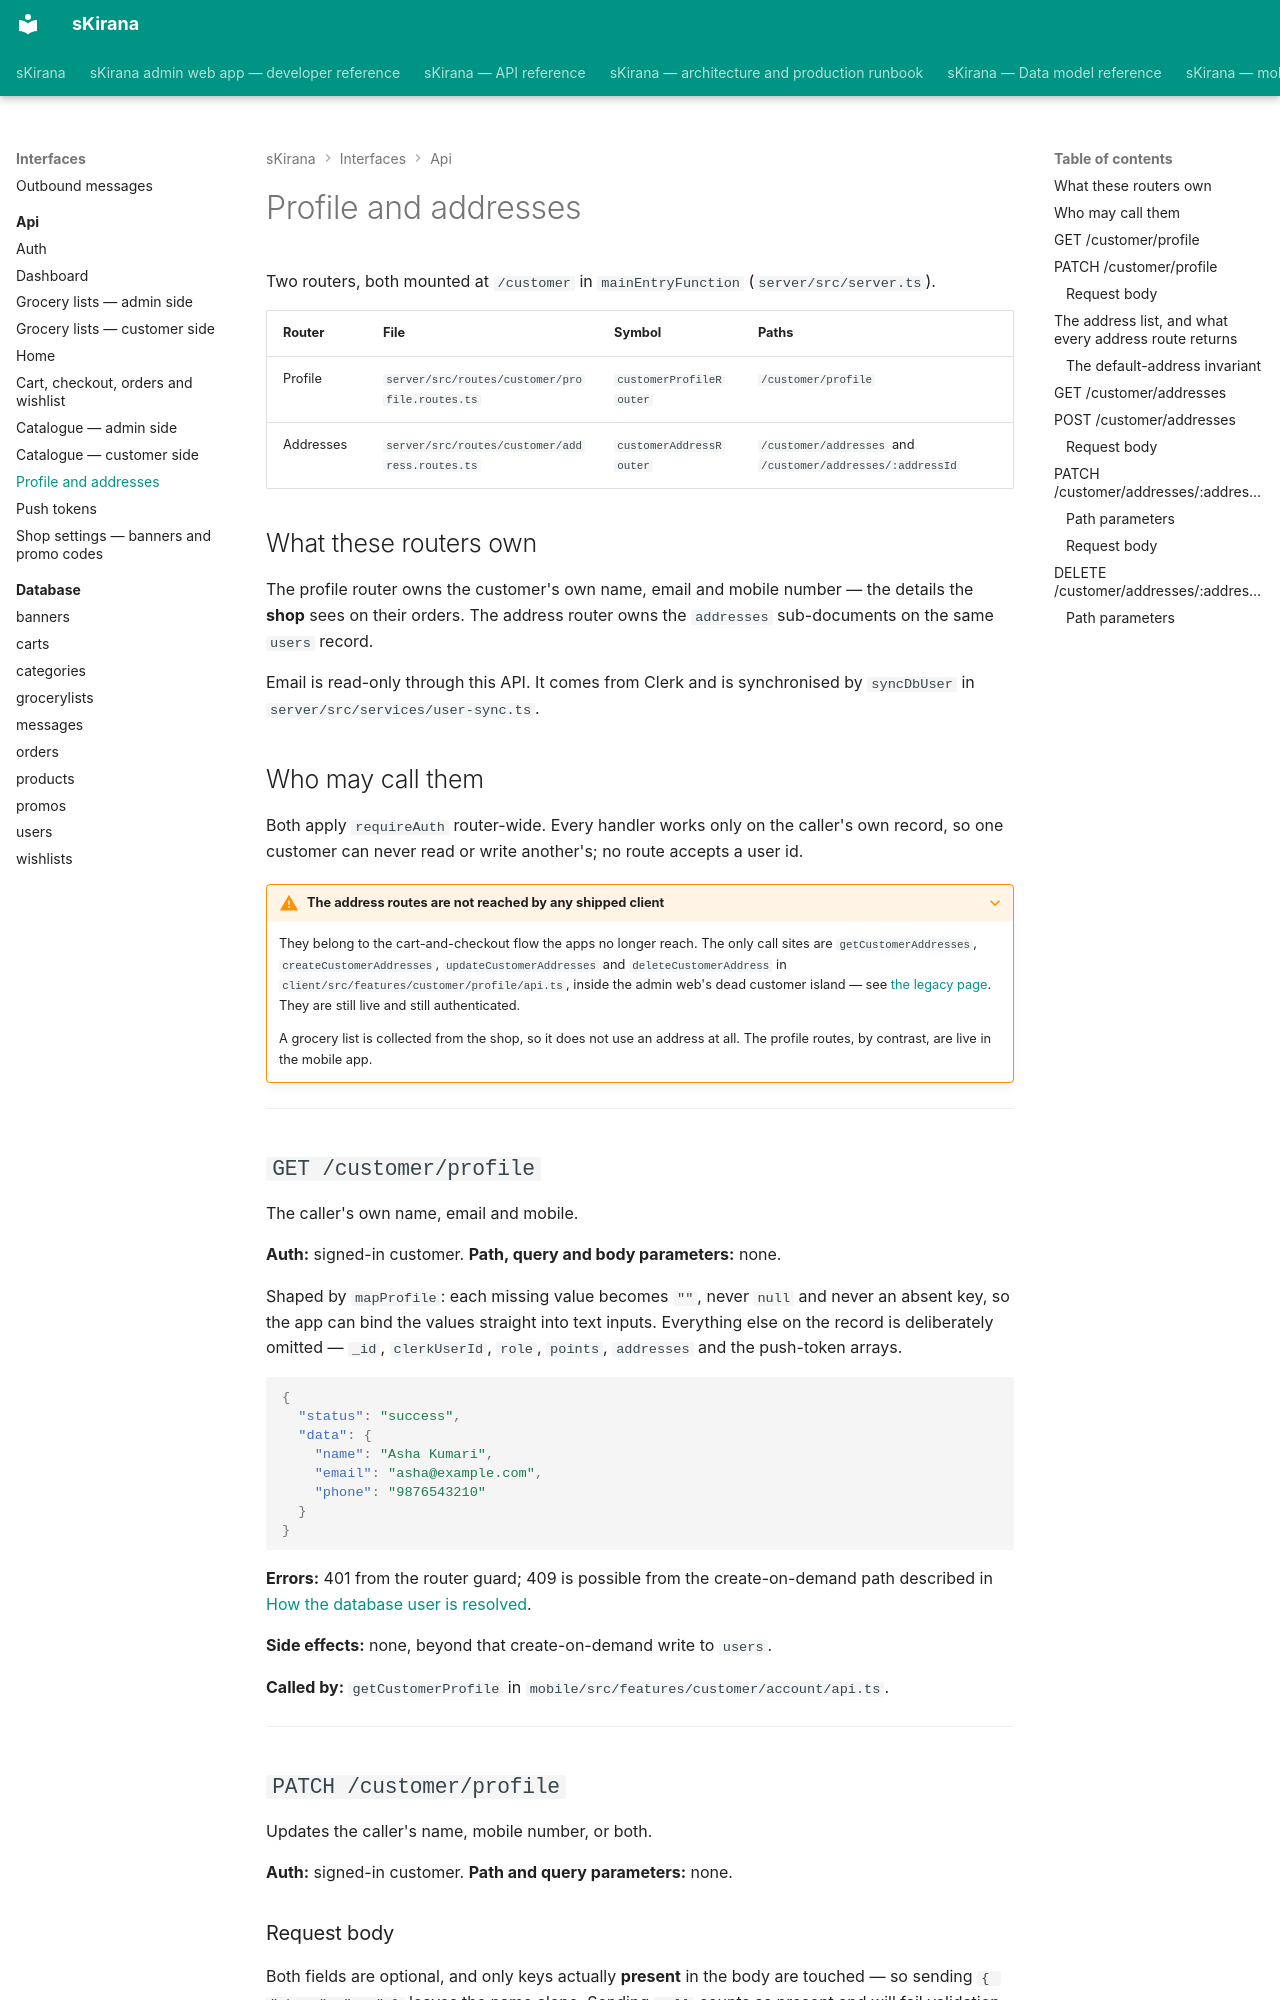

repository: shiv-anshu-gupta/TypeScriptProject · page: interfaces/api/profile-and-addresses/index.html · generator: mkdocs

# Profile and addresses {#profile-and-addresses}

Two routers, both mounted at `/customer` in `mainEntryFunction`
(`server/src/server.ts`).

| Router | File | Symbol | Paths |
|---|---|---|---|
| Profile | `server/src/routes/customer/profile.routes.ts` | `customerProfileRouter` | `/customer/profile` |
| Addresses | `server/src/routes/customer/address.routes.ts` | `customerAddressRouter` | `/customer/addresses` and `/customer/addresses/:addressId` |

## What these routers own

The profile router owns the customer's own name, email and mobile number — the
details the **shop** sees on their orders. The address router owns the
`addresses` sub-documents on the same `users` record.

Email is read-only through this API. It comes from Clerk and is synchronised by
`syncDbUser` in `server/src/services/user-sync.ts`.

## Who may call them

Both apply `requireAuth` router-wide. Every handler works only on the caller's
own record, so one customer can never read or write another's; no route accepts
a user id.

???+ warning "The address routes are not reached by any shipped client"
    They belong to the cart-and-checkout flow the apps no longer reach. The
    only call sites are `getCustomerAddresses`, `createCustomerAddresses`,
    `updateCustomerAddresses` and `deleteCustomerAddress` in
    `client/src/features/customer/profile/api.ts`, inside the admin web's dead
    customer island — see
    [the legacy page](legacy-cart-checkout-orders.md#dead-island). They are
    still live and still authenticated.

    A grocery list is collected from the shop, so it does not use an address at
    all. The profile routes, by contrast, are live in the mobile app.

---

## `GET /customer/profile` {#get-profile}

The caller's own name, email and mobile.

**Auth:** signed-in customer. **Path, query and body parameters:** none.

Shaped by `mapProfile`: each missing value becomes `""`, never `null` and never
an absent key, so the app can bind the values straight into text inputs.
Everything else on the record is deliberately omitted — `_id`, `clerkUserId`,
`role`, `points`, `addresses` and the push-token arrays.

```json
{
  "status": "success",
  "data": {
    "name": "Asha Kumari",
    "email": "asha@example.com",
    "phone": "9876543210"
  }
}
```

**Errors:** 401 from the router guard; 409 is possible from the
create-on-demand path described in
[How the database user is resolved](index.md#user-resolution).

**Side effects:** none, beyond that create-on-demand write to `users`.

**Called by:** `getCustomerProfile` in
`mobile/src/features/customer/account/api.ts`.

---
